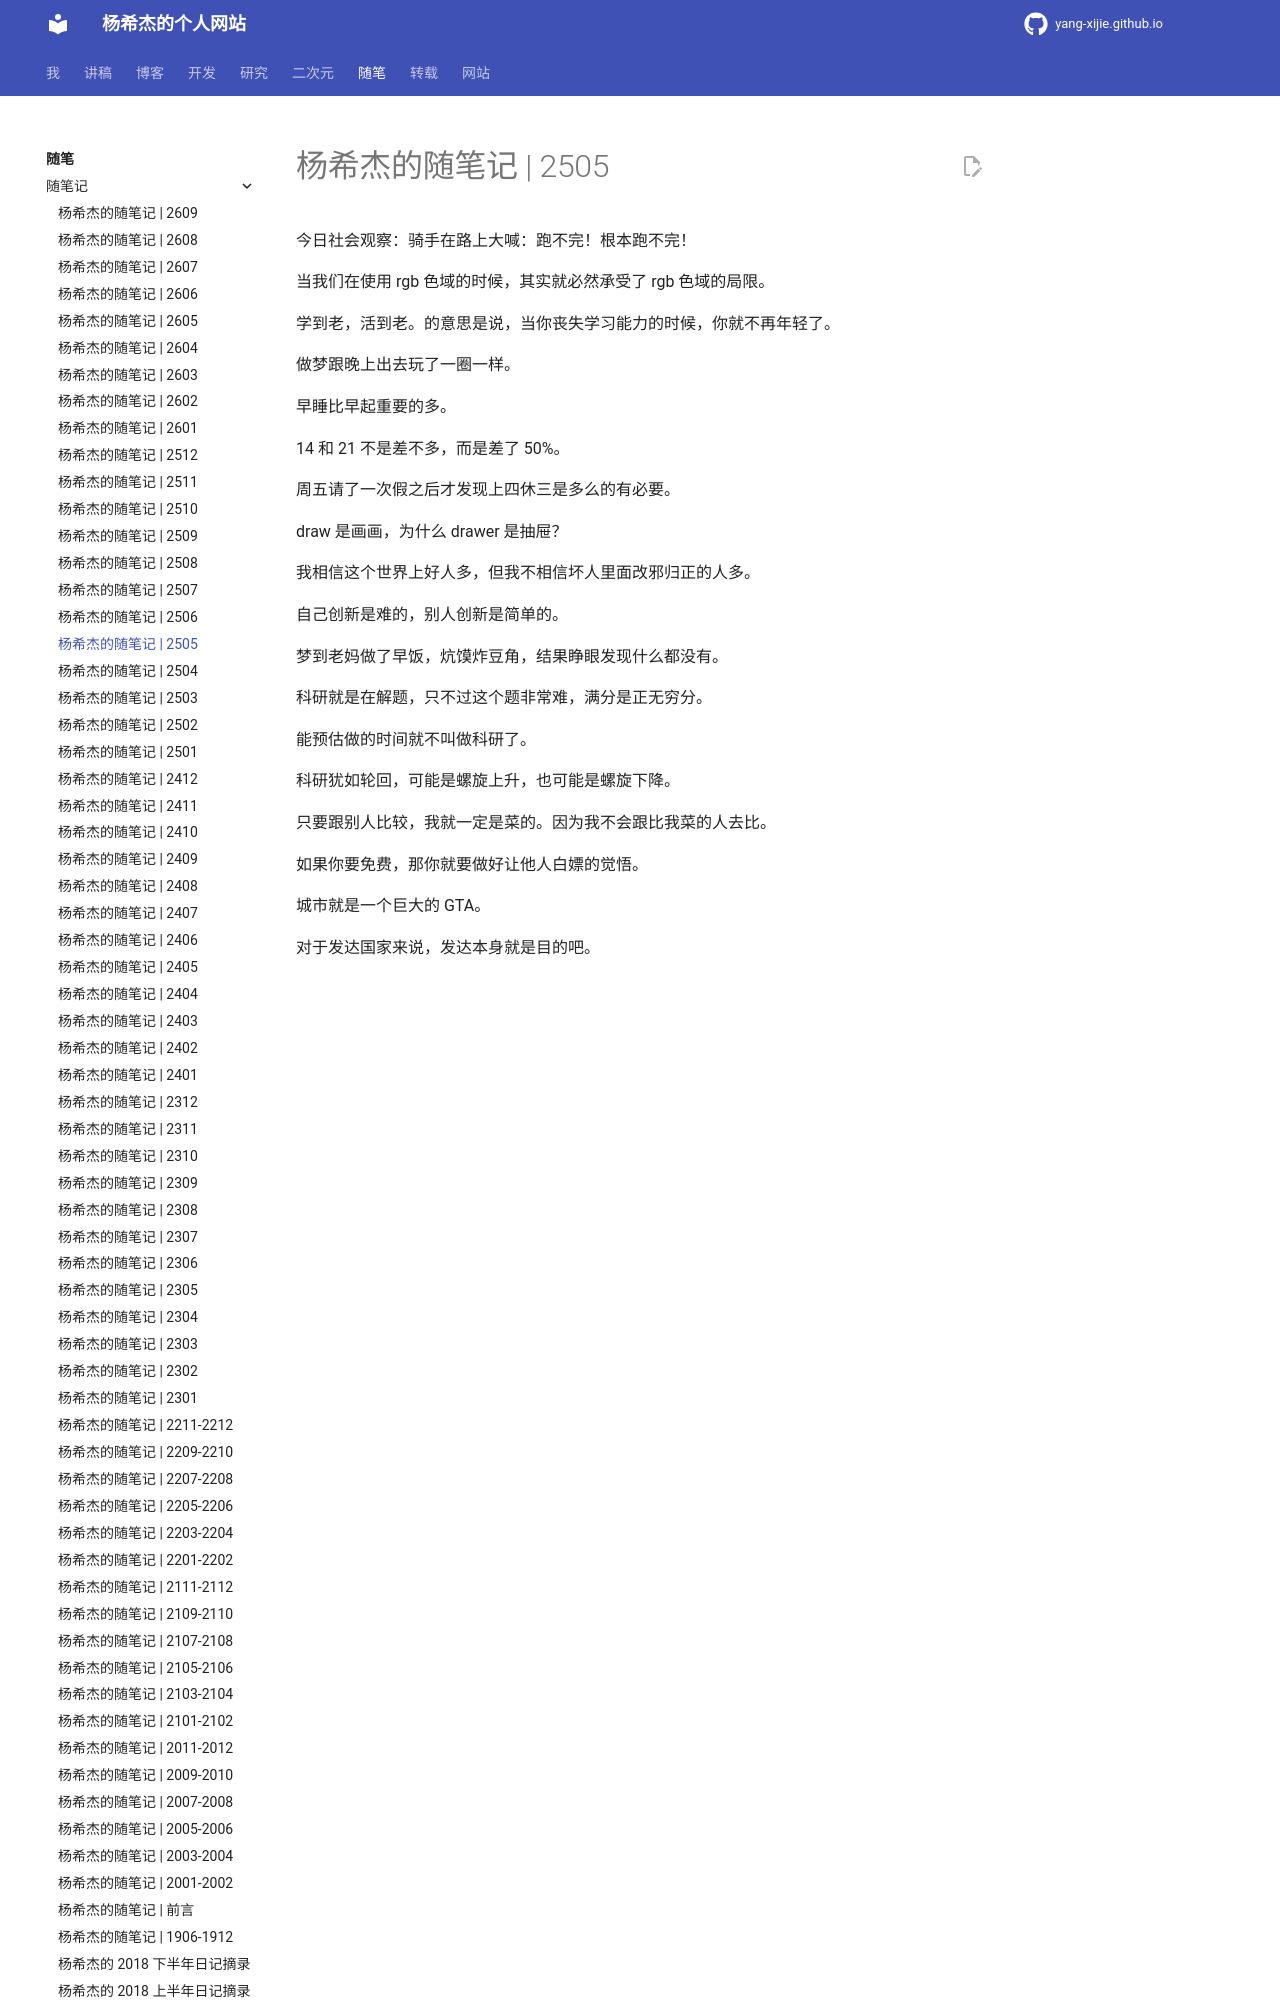

repository: Yang-Xijie/yang-xijie.github.io · page: ESSAY/Jottings/2505/index.html · generator: mkdocs

# 杨希杰的随笔记 | 2505

今日社会观察：骑手在路上大喊：跑不完！根本跑不完！

当我们在使用 rgb 色域的时候，其实就必然承受了 rgb 色域的局限。

学到老，活到老。的意思是说，当你丧失学习能力的时候，你就不再年轻了。

做梦跟晚上出去玩了一圈一样。

早睡比早起重要的多。

14 和 21 不是差不多，而是差了 50%。

周五请了一次假之后才发现上四休三是多么的有必要。

draw 是画画，为什么 drawer 是抽屉？
